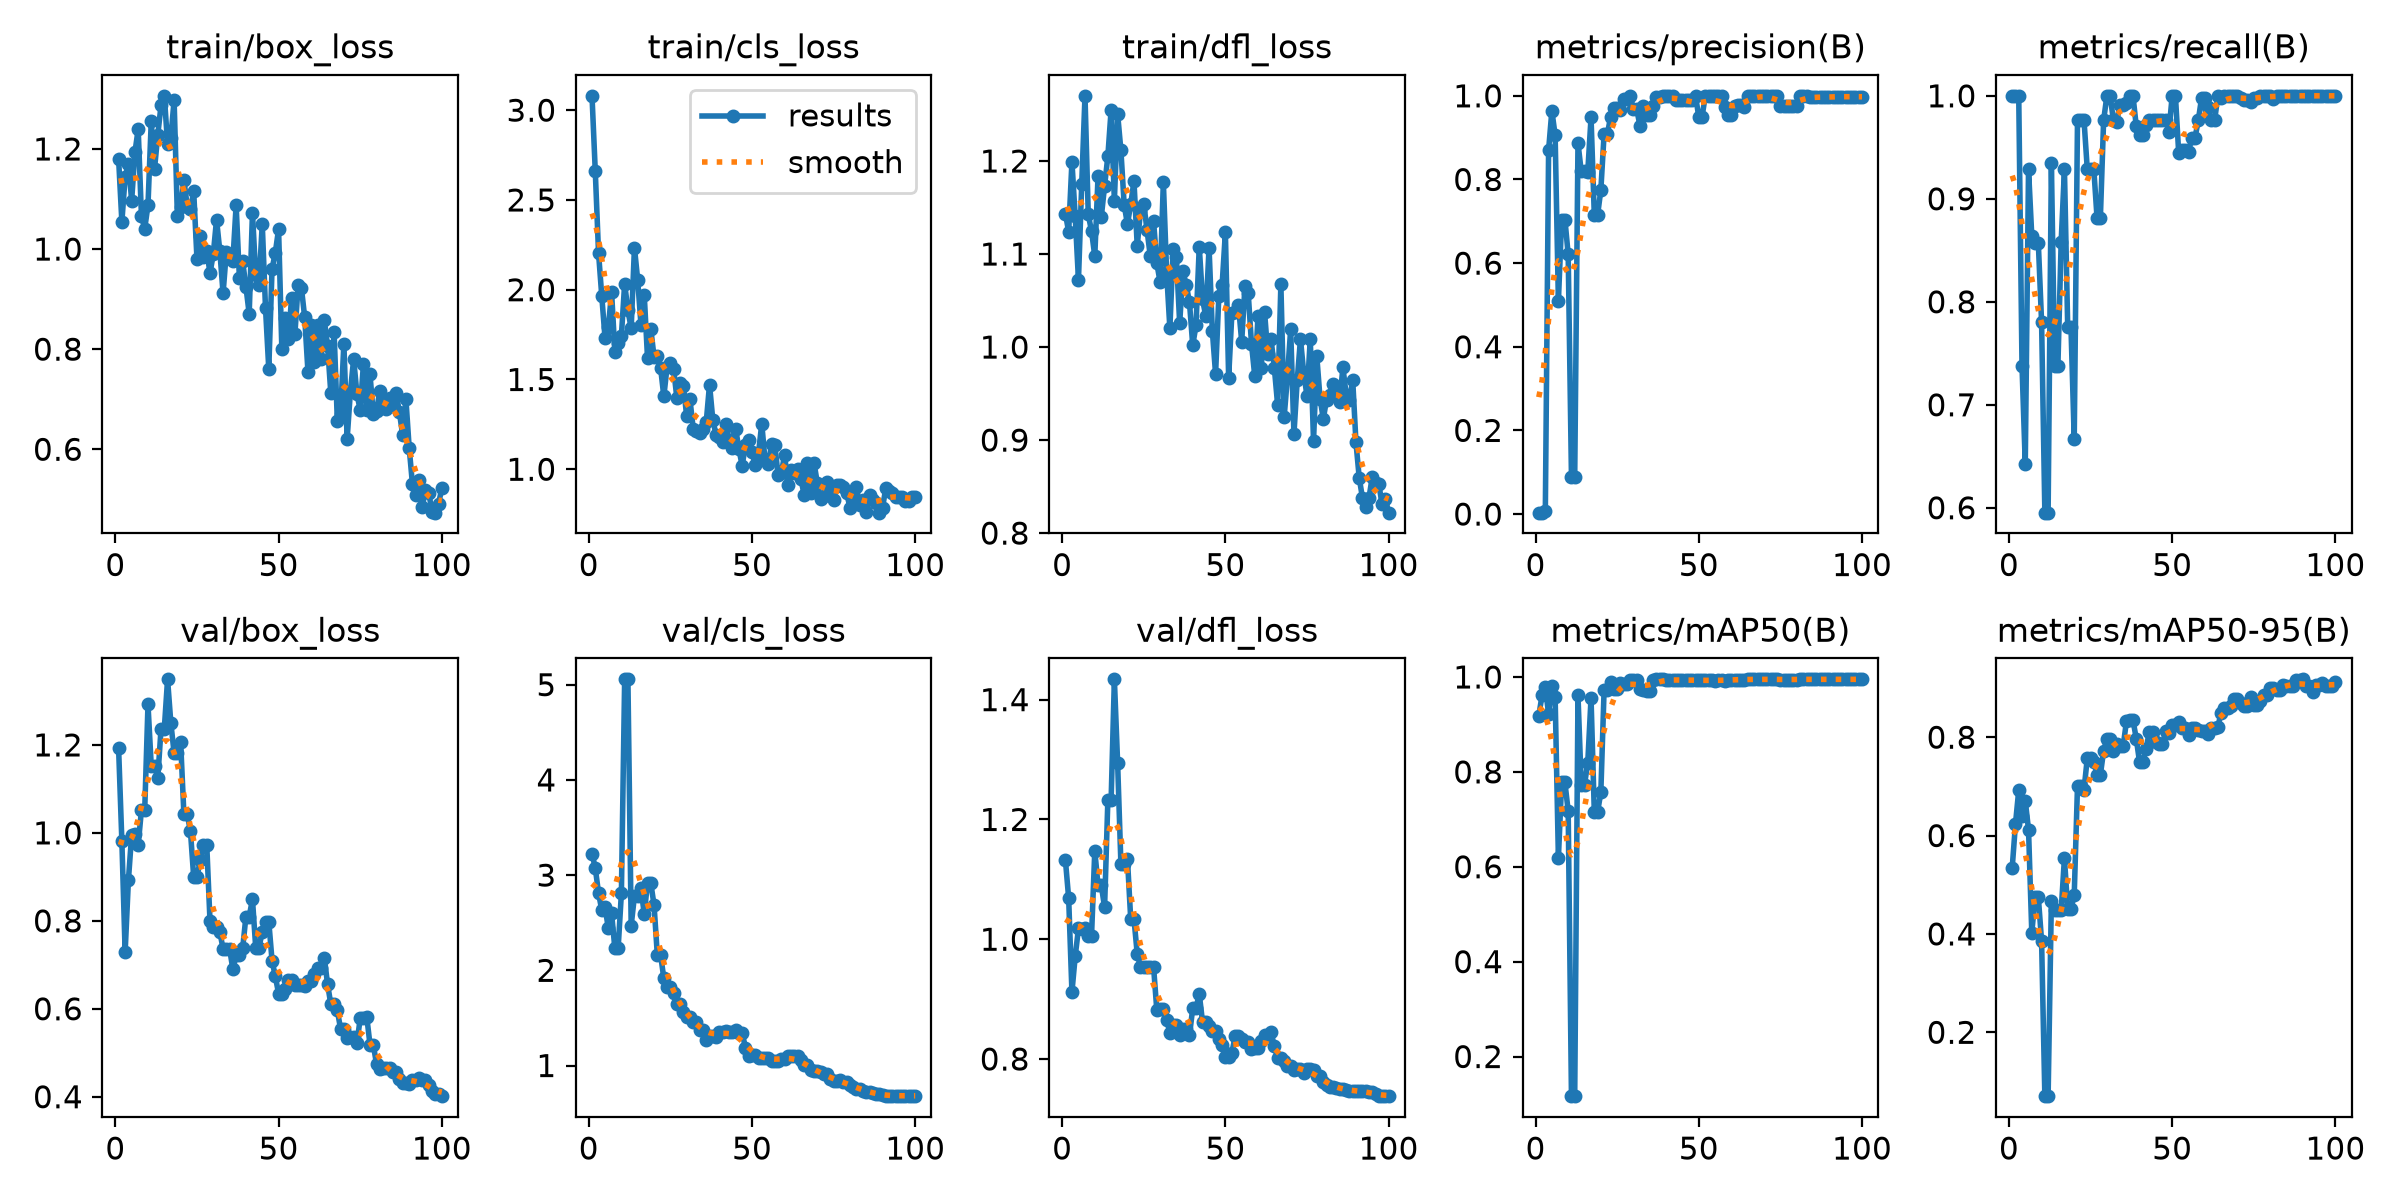

The file beside this chart, header and first rows:
epoch, time, train/box_loss, train/cls_loss, train/dfl_loss, metrics/precision(B), metrics/recall(B), metrics/mAP50(B), metrics/mAP50-95(B), val/box_loss, val/cls_loss, val/dfl_loss, lr/pg0, lr/pg1, lr/pg2
1, 5.26, 1.18, 3.08, 1.144, 0.00333, 1, 0.9186, 0.5346, 1.192, 3.227, 1.132, 0.0002, 0.0002, 0.0002
2, 8.152, 1.055, 2.661, 1.124, 0.00333, 1, 0.9616, 0.6236, 0.9808, 3.075, 1.069, 0.0004158, 0.0004158, 0.0004158
3, 11.01, 1.144, 2.205, 1.199, 0.00785, 1, 0.9796, 0.6921, 0.7287, 2.812, 0.9117, 0.0006273, 0.0006273, 0.0006273
4, 13.79, 1.171, 1.963, 1.141, 0.8705, 0.7381, 0.9211, 0.64, 0.892, 2.63, 0.9713, 0.0008345, 0.0008345, 0.0008345
5, 16.61, 1.097, 1.729, 1.072, 0.9643, 0.6424, 0.9819, 0.6708, 0.9959, 2.664, 1.018, 0.001037, 0.001037, 0.001037
6, 19.27, 1.193, 1.791, 1.175, 0.9061, 0.9286, 0.9586, 0.6121, 0.9984, 2.441, 1.017, 0.001236, 0.001236, 0.001236
7, 22.06, 1.24, 1.985, 1.27, 0.5089, 0.8638, 0.619, 0.4021, 0.9728, 2.599, 1.019, 0.00143, 0.00143, 0.00143
8, 24.7, 1.065, 1.655, 1.143, 0.7042, 0.8571, 0.7776, 0.4748, 1.052, 2.229, 1.005, 0.001619, 0.001619, 0.001619
9, 27.37, 1.041, 1.705, 1.125, 0.7042, 0.8571, 0.7776, 0.4748, 1.052, 2.229, 1.005, 0.001805, 0.001805, 0.001805
10, 30.03, 1.088, 1.744, 1.098, 0.621, 0.7802, 0.7174, 0.3853, 1.292, 2.809, 1.148, 0.001822, 0.001822, 0.001822
11, 32.67, 1.256, 2.034, 1.184, 0.08947, 0.5952, 0.1165, 0.07012, 1.152, 5.056, 1.09, 0.001802, 0.001802, 0.001802
12, 35.34, 1.16, 1.884, 1.14, 0.08947, 0.5952, 0.1165, 0.07012, 1.152, 5.056, 1.09, 0.001782, 0.001782, 0.001782
13, 38.18, 1.228, 1.786, 1.173, 0.887, 0.9349, 0.9614, 0.4676, 1.124, 2.47, 1.053, 0.001762, 0.001762, 0.001762
14, 40.99, 1.287, 2.235, 1.205, 0.8193, 0.7381, 0.773, 0.4492, 1.237, 2.781, 1.232, 0.001743, 0.001743, 0.001743
15, 43.77, 1.306, 2.053, 1.255, 0.8193, 0.7381, 0.773, 0.4492, 1.237, 2.781, 1.232, 0.001723, 0.001723, 0.001723
16, 46.43, 1.211, 1.805, 1.157, 0.8184, 0.8585, 0.8197, 0.4477, 1.349, 2.861, 1.434, 0.001703, 0.001703, 0.001703
17, 49.08, 1.223, 1.971, 1.25, 0.9483, 0.9286, 0.9554, 0.5546, 1.25, 2.592, 1.293, 0.001683, 0.001683, 0.001683
18, 51.84, 1.297, 1.622, 1.211, 0.7147, 0.7754, 0.7152, 0.45, 1.181, 2.918, 1.126, 0.001663, 0.001663, 0.001663
19, 54.62, 1.067, 1.783, 1.153, 0.7147, 0.7754, 0.7152, 0.45, 1.181, 2.918, 1.126, 0.001644, 0.001644, 0.001644
20, 57.3, 1.084, 1.627, 1.132, 0.7746, 0.6667, 0.7566, 0.4798, 1.206, 2.686, 1.134, 0.001624, 0.001624, 0.001624
21, 60.11, 1.139, 1.632, 1.153, 0.9086, 0.9762, 0.9728, 0.7006, 1.043, 2.166, 1.034, 0.001604, 0.001604, 0.001604
22, 62.78, 1.087, 1.567, 1.178, 0.9086, 0.9762, 0.9728, 0.7006, 1.043, 2.166, 1.034, 0.001584, 0.001584, 0.001584
23, 65.58, 1.079, 1.405, 1.109, 0.9499, 0.9762, 0.9892, 0.6935, 1.004, 1.915, 0.9754, 0.001564, 0.001564, 0.001564
24, 68.38, 1.115, 1.572, 1.146, 0.9702, 0.9286, 0.9743, 0.7574, 0.8997, 1.83, 0.9539, 0.001545, 0.001545, 0.001545
25, 71.06, 0.9809, 1.592, 1.154, 0.9702, 0.9286, 0.9743, 0.7574, 0.8997, 1.83, 0.9539, 0.001525, 0.001525, 0.001525
26, 73.76, 1.026, 1.558, 1.126, 0.9653, 0.9286, 0.9873, 0.7498, 0.9374, 1.762, 0.9542, 0.001505, 0.001505, 0.001505
27, 76.49, 0.9843, 1.396, 1.098, 0.9917, 0.881, 0.9844, 0.7233, 0.9726, 1.651, 0.9541, 0.001485, 0.001485, 0.001485
28, 79.18, 0.9961, 1.479, 1.135, 0.9917, 0.881, 0.9844, 0.7233, 0.9726, 1.651, 0.9541, 0.001465, 0.001465, 0.001465
29, 81.94, 0.9518, 1.464, 1.09, 0.9985, 0.9762, 0.9941, 0.7722, 0.7986, 1.56, 0.8815, 0.001446, 0.001446, 0.001446
30, 84.7, 0.9901, 1.296, 1.07, 0.9678, 1, 0.9941, 0.7964, 0.7849, 1.509, 0.8833, 0.001426, 0.001426, 0.001426
31, 87.42, 1.059, 1.389, 1.177, 0.9678, 1, 0.9941, 0.7964, 0.7849, 1.509, 0.8833, 0.001406, 0.001406, 0.001406
32, 90.13, 0.9963, 1.226, 1.081, 0.9278, 0.9762, 0.9747, 0.7721, 0.7751, 1.458, 0.8649, 0.001386, 0.001386, 0.001386
33, 92.87, 0.9115, 1.212, 1.02, 0.9761, 0.9747, 0.9715, 0.7865, 0.7363, 1.457, 0.8442, 0.001366, 0.001366, 0.001366
34, 95.61, 0.9946, 1.2, 1.106, 0.9542, 0.9912, 0.9696, 0.7824, 0.7363, 1.372, 0.8573, 0.001347, 0.001347, 0.001347
35, 98.35, 0.9834, 1.225, 1.097, 0.9542, 0.9912, 0.9696, 0.7824, 0.7363, 1.372, 0.8573, 0.001327, 0.001327, 0.001327
36, 101.2, 0.9767, 1.265, 1.026, 0.9766, 0.993, 0.9929, 0.8325, 0.6897, 1.271, 0.8398, 0.001307, 0.001307, 0.001307
37, 104, 1.088, 1.472, 1.081, 0.9977, 1, 0.995, 0.8344, 0.7214, 1.311, 0.85, 0.001287, 0.001287, 0.001287
38, 107, 0.9425, 1.276, 1.067, 0.9977, 1, 0.995, 0.8344, 0.7214, 1.311, 0.85, 0.001267, 0.001267, 0.001267
39, 109.7, 0.9754, 1.192, 1.048, 1, 0.9704, 0.995, 0.7972, 0.7375, 1.296, 0.8394, 0.001248, 0.001248, 0.001248
40, 112.4, 0.9247, 1.181, 1.002, 1, 0.9618, 0.9941, 0.7497, 0.8098, 1.352, 0.8847, 0.001228, 0.001228, 0.001228
41, 115.1, 0.8705, 1.152, 1.023, 1, 0.9618, 0.9941, 0.7497, 0.8098, 1.352, 0.8847, 0.001208, 0.001208, 0.001208
42, 117.8, 1.073, 1.25, 1.108, 1, 0.9719, 0.9937, 0.7768, 0.8491, 1.361, 0.9088, 0.001188, 0.001188, 0.001188
43, 120.5, 0.9472, 1.161, 1.051, 0.9892, 0.9762, 0.9933, 0.8108, 0.7388, 1.353, 0.8619, 0.001168, 0.001168, 0.001168
44, 123.2, 0.929, 1.12, 1.033, 0.9892, 0.9762, 0.9933, 0.8108, 0.7388, 1.353, 0.8619, 0.001149, 0.001149, 0.001149
45, 126, 1.05, 1.226, 1.107, 0.9904, 0.9762, 0.9941, 0.7906, 0.7757, 1.368, 0.8556, 0.001129, 0.001129, 0.001129
46, 128.6, 0.8813, 1.112, 1.018, 0.9912, 0.9762, 0.9933, 0.7866, 0.7983, 1.341, 0.8464, 0.001109, 0.001109, 0.001109
47, 131.4, 0.7602, 1.02, 0.971, 0.9912, 0.9762, 0.9933, 0.7866, 0.7983, 1.341, 0.8464, 0.001089, 0.001089, 0.001089
48, 134.2, 0.9604, 1.137, 1.055, 0.9894, 0.9762, 0.9929, 0.8117, 0.7095, 1.188, 0.834, 0.001069, 0.001069, 0.001069
49, 137, 0.9929, 1.162, 1.067, 1, 0.9651, 0.9933, 0.8091, 0.6738, 1.105, 0.8227, 0.00105, 0.00105, 0.00105
50, 139.7, 1.04, 1.094, 1.123, 0.9498, 1, 0.9932, 0.8246, 0.6346, 1.114, 0.803, 0.00103, 0.00103, 0.00103
51, 142.3, 0.8003, 1.022, 0.967, 0.9498, 1, 0.9932, 0.8246, 0.6346, 1.114, 0.803, 0.00101, 0.00101, 0.00101
52, 145, 0.8615, 1.089, 1.037, 1, 0.9443, 0.9927, 0.8313, 0.6442, 1.074, 0.8107, 0.0009902, 0.0009902, 0.0009902
53, 147.8, 0.8205, 1.254, 1.038, 1, 0.9472, 0.9927, 0.8179, 0.6653, 1.076, 0.8381, 0.0009704, 0.0009704, 0.0009704
54, 150.4, 0.9031, 1.049, 1.045, 1, 0.9472, 0.9927, 0.8179, 0.6653, 1.076, 0.8381, 0.0009506, 0.0009506, 0.0009506
55, 153.1, 0.8304, 1.029, 1.006, 1, 0.9453, 0.9919, 0.8041, 0.6545, 1.082, 0.8326, 0.0009308, 0.0009308, 0.0009308
56, 155.8, 0.9291, 1.14, 1.066, 1, 0.9594, 0.9929, 0.8196, 0.6536, 1.044, 0.8283, 0.000911, 0.000911, 0.000911
57, 158.5, 0.9222, 1.135, 1.058, 1, 0.9594, 0.9929, 0.8196, 0.6536, 1.044, 0.8283, 0.0008912, 0.0008912, 0.0008912
58, 161.2, 0.8635, 0.9659, 1.003, 0.9722, 0.9762, 0.9924, 0.8156, 0.6529, 1.048, 0.817, 0.0008714, 0.0008714, 0.0008714
59, 164, 0.755, 0.9791, 0.9688, 0.9545, 0.9979, 0.9936, 0.8117, 0.6622, 1.067, 0.8188, 0.0008516, 0.0008516, 0.0008516
60, 166.7, 0.8492, 1.082, 1.033, 0.9545, 0.9979, 0.9936, 0.8117, 0.6622, 1.067, 0.8188, 0.0008318, 0.0008318, 0.0008318
... 40 more rows
